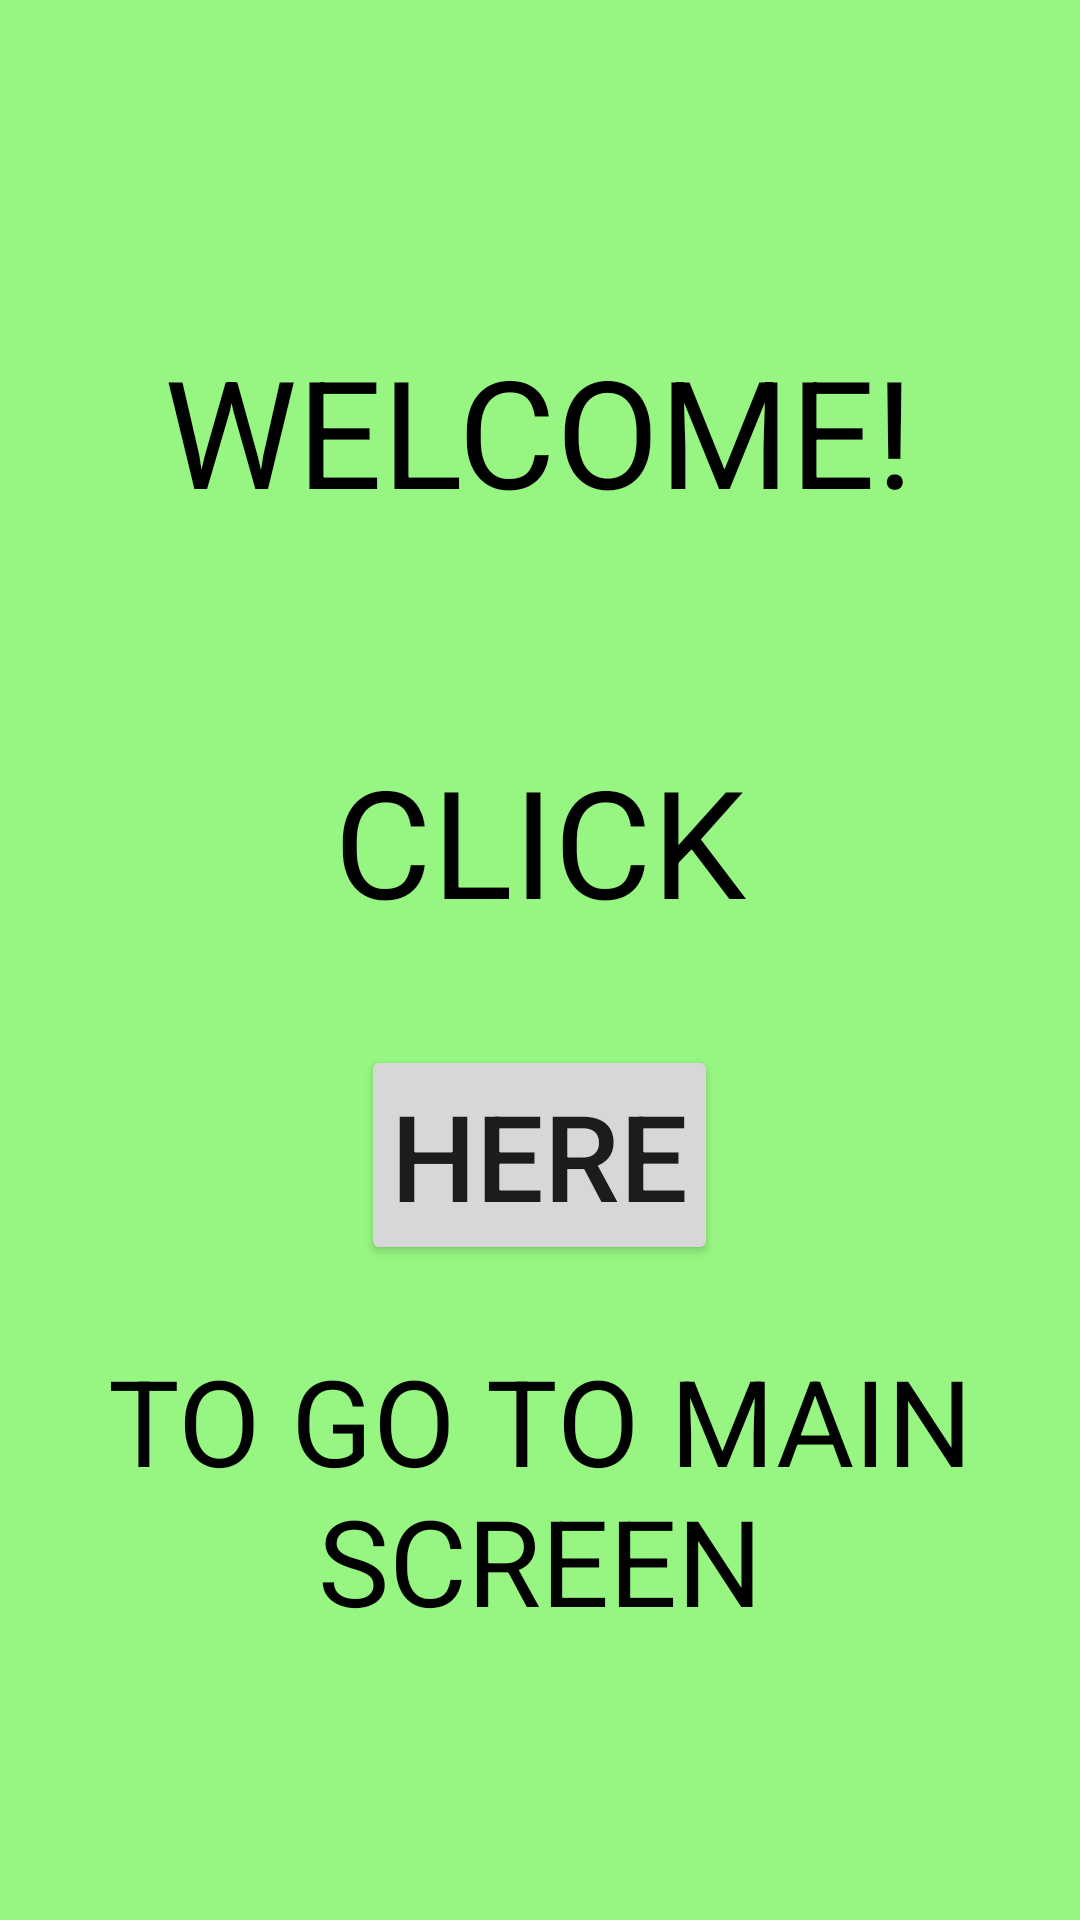

Layout XML and referenced resources for this Android screen:
<!-- AndroidManifest.xml: application theme Theme.Project1 -->
<!-- res/layout/activity_main.xml -->
<?xml version="1.0" encoding="utf-8"?>
<RelativeLayout xmlns:android="http://schemas.android.com/apk/res/android"
    xmlns:app="http://schemas.android.com/apk/res-auto"
    xmlns:tools="http://schemas.android.com/tools"
    android:layout_width="match_parent"
    android:layout_height="match_parent"
    android:background="#97F681"
    tools:context=".MainActivity">

    <TextView
        android:id="@+id/wlc"
        android:layout_width="wrap_content"
        android:layout_height="wrap_content"
        android:layout_centerHorizontal="true"
        android:layout_marginTop="100dp"
        android:padding="10dp"
        android:text="WELCOME!"
        android:textColor="@color/black"
        android:textSize="50dp" />

    <TextView
        android:id="@+id/textView"
        android:layout_width="wrap_content"
        android:layout_height="wrap_content"
        android:layout_below="@+id/wlc"
        android:layout_centerInParent="true"
        android:layout_marginTop="50dp"
        android:padding="10dp"
        android:text="CLICK"
        android:textColor="@color/black"
        android:textAlignment="center"
        android:textSize="50dp" />

    <Button
        android:id="@+id/button"
        android:layout_width="wrap_content"
        android:layout_height="wrap_content"
        android:layout_below="@+id/textView"
        android:layout_centerInParent="true"
        android:layout_marginTop="25dp"
        android:padding="10dp"
        android:text="HERE"
        android:textSize="40dp" />

    <TextView
        android:id="@+id/button2"
        android:layout_width="wrap_content"
        android:layout_height="wrap_content"
        android:layout_below="@+id/button"
        android:layout_centerInParent="true"
        android:layout_marginTop="25dp"
        android:text="TO GO TO MAIN SCREEN"
        android:textColor="@color/black"
        android:textAlignment="center"
        android:textSize="40dp" />

</RelativeLayout>
<!-- resources referenced by this layout -->
<resources>
  <style name="Theme.Project1" parent="Theme.MaterialComponents.DayNight.DarkActionBar">
          
          <item name="colorPrimary">@color/purple_500</item>
          <item name="colorPrimaryVariant">@color/purple_700</item>
          <item name="colorOnPrimary">@color/white</item>
          
          <item name="colorSecondary">@color/teal_200</item>
          <item name="colorSecondaryVariant">@color/teal_700</item>
          <item name="colorOnSecondary">@color/black</item>
          
          <item name="android:statusBarColor" tools:targetApi="l">?attr/colorPrimaryVariant</item>
          
      </style>
  <!-- not gathered from this repository: default colours our renderer supplied (Android Studio template values) -->
  <color name="purple_500">#FF6200EE</color>
  <color name="purple_700">#FF3700B3</color>
  <color name="teal_200">#FF03DAC5</color>
  <color name="teal_700">#FF018786</color>
  <color name="black">#FF000000</color>
  <color name="white">#FFFFFFFF</color>
</resources>
